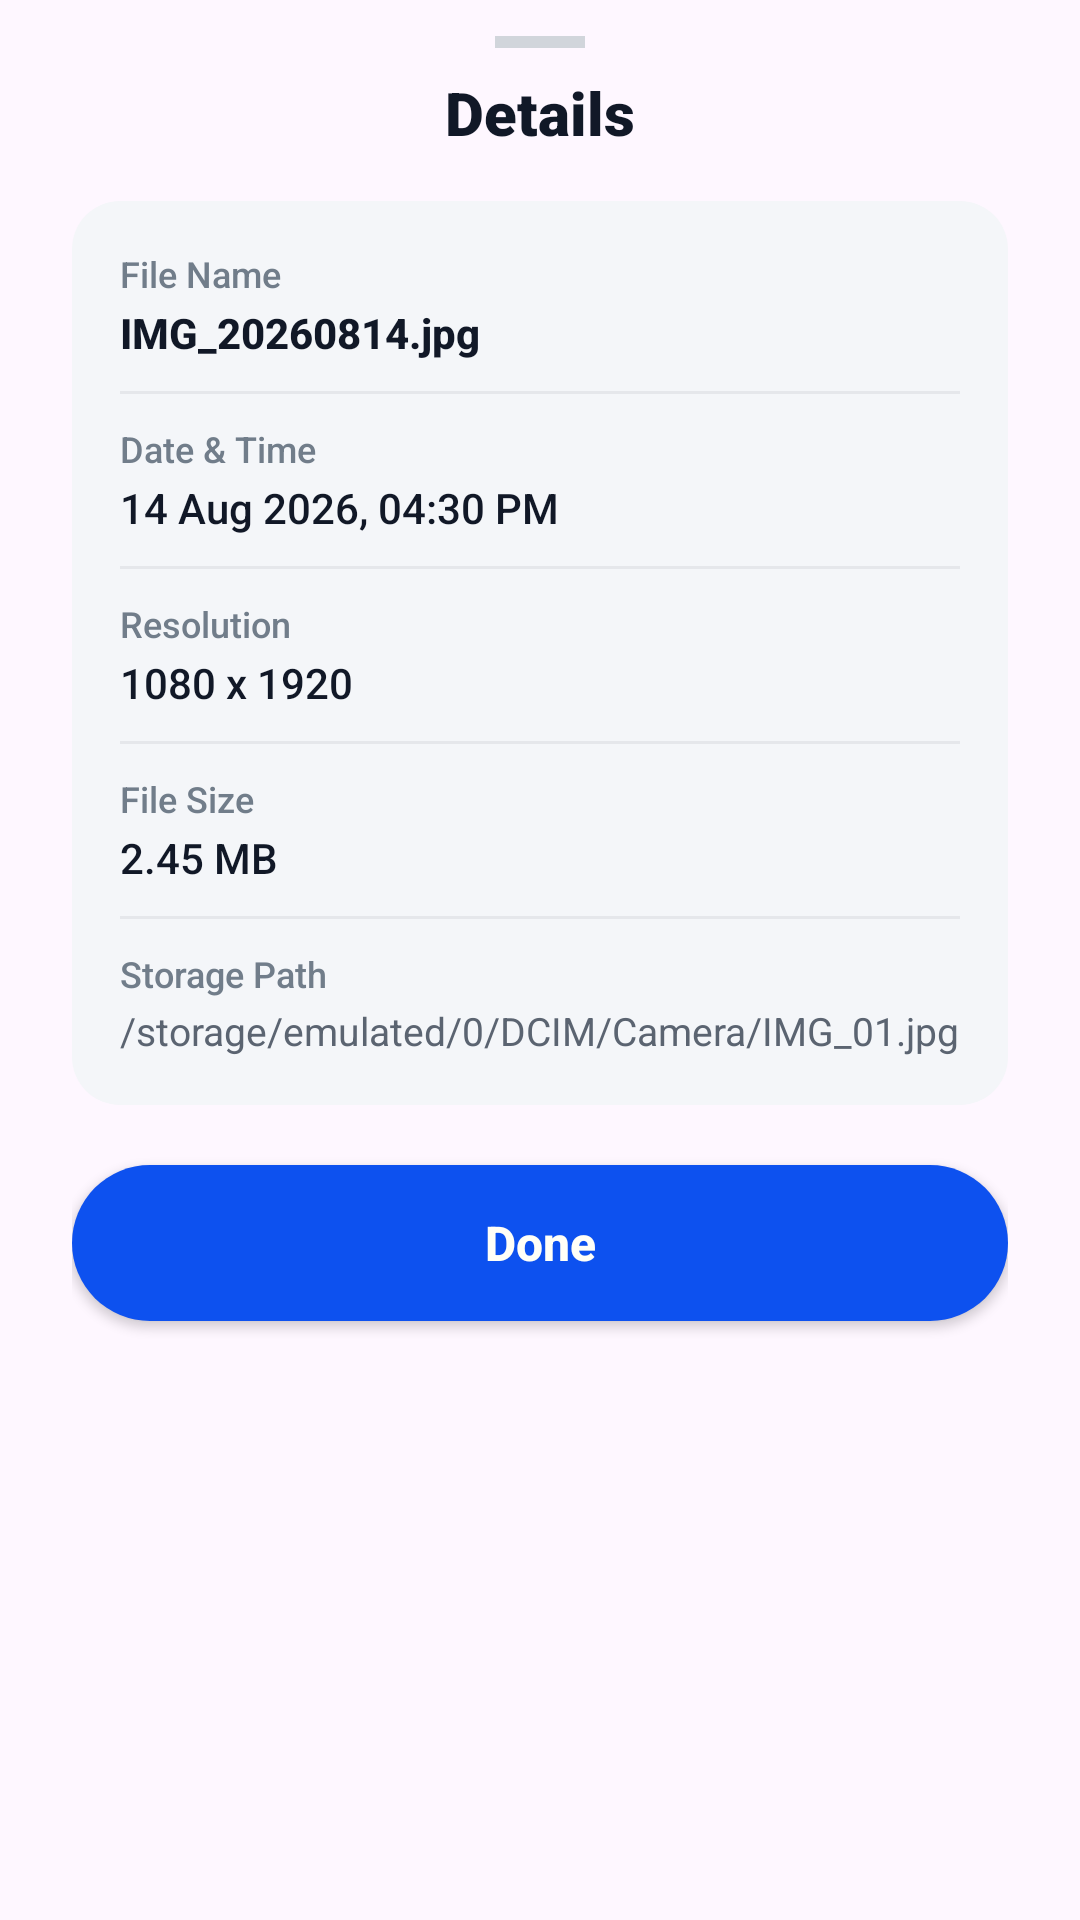

Here is an Android app screen rendered from its layout file. Give the layout XML and the strings, colors and styles it references.
<!-- AndroidManifest.xml: application theme Theme.GalleryApp -->
<!-- res/layout/dialog_media_info.xml -->
<?xml version="1.0" encoding="utf-8"?>
<LinearLayout xmlns:android="http://schemas.android.com/apk/res/android"
    android:layout_width="match_parent"
    android:layout_height="wrap_content"
    android:background="@drawable/bg_bottom_sheet_rounded"
    android:orientation="vertical"
    android:paddingHorizontal="24dp"
    android:paddingTop="12dp">

    <View
        android:layout_width="30dp"
        android:layout_height="4dp"
        android:layout_gravity="center_horizontal"
        android:layout_marginBottom="8dp"
        android:background="#D1D5DB" />

    <TextView
        android:layout_width="wrap_content"
        android:layout_height="wrap_content"
        android:fontFamily="sans-serif-black"
        android:text="@string/details"
        android:layout_gravity="center_horizontal"
        android:textColor="@color/lumina_text_title"
        android:textSize="20sp"
        android:textStyle="bold" />

    <LinearLayout
        android:layout_width="match_parent"
        android:layout_height="wrap_content"
        android:layout_marginTop="16dp"
        android:background="@drawable/bg_feature_card"
        android:orientation="vertical"
        android:padding="16dp">

        <LinearLayout
            android:layout_width="match_parent"
            android:layout_height="wrap_content"
            android:orientation="vertical">

            <TextView
                android:layout_width="wrap_content"
                android:layout_height="wrap_content"
                android:fontFamily="sans-serif-medium"
                android:text="@string/file_name"
                android:textColor="@color/lumina_text_secondary"
                android:textSize="12sp" />

            <TextView
                android:id="@+id/tvInfoName"
                android:layout_width="match_parent"
                android:layout_height="wrap_content"
                android:layout_marginTop="2dp"
                android:fontFamily="sans-serif-medium"
                android:text="IMG_20260814.jpg"
                android:textColor="@color/lumina_text_title"
                android:textSize="14sp"
                android:textStyle="bold" />

        </LinearLayout>

        <View
            android:layout_width="match_parent"
            android:layout_height="1dp"
            android:layout_marginVertical="10dp"
            android:background="#E5E7EB" />

        <LinearLayout
            android:layout_width="match_parent"
            android:layout_height="wrap_content"
            android:orientation="vertical">

            <TextView
                android:layout_width="wrap_content"
                android:layout_height="wrap_content"
                android:fontFamily="sans-serif-medium"
                android:text="@string/date_amp_time"
                android:textColor="@color/lumina_text_secondary"
                android:textSize="12sp" />

            <TextView
                android:id="@+id/tvInfoDate"
                android:layout_width="match_parent"
                android:layout_height="wrap_content"
                android:layout_marginTop="2dp"
                android:fontFamily="sans-serif-medium"
                android:text="14 Aug 2026, 04:30 PM"
                android:textColor="@color/lumina_text_title"
                android:textSize="14sp" />

        </LinearLayout>

        <View
            android:layout_width="match_parent"
            android:layout_height="1dp"
            android:layout_marginVertical="10dp"
            android:background="#E5E7EB" />

        <LinearLayout
            android:layout_width="match_parent"
            android:layout_height="wrap_content"
            android:orientation="vertical">

            <TextView
                android:layout_width="wrap_content"
                android:layout_height="wrap_content"
                android:fontFamily="sans-serif-medium"
                android:text="@string/resolution"
                android:textColor="@color/lumina_text_secondary"
                android:textSize="12sp" />

            <TextView
                android:id="@+id/tvInfoResolution"
                android:layout_width="match_parent"
                android:layout_height="wrap_content"
                android:layout_marginTop="2dp"
                android:fontFamily="sans-serif-medium"
                android:text="1080 x 1920"
                android:textColor="@color/lumina_text_title"
                android:textSize="14sp" />

        </LinearLayout>

        <View
            android:layout_width="match_parent"
            android:layout_height="1dp"
            android:layout_marginVertical="10dp"
            android:background="#E5E7EB" />

        <LinearLayout
            android:layout_width="match_parent"
            android:layout_height="wrap_content"
            android:orientation="vertical">

            <TextView
                android:layout_width="wrap_content"
                android:layout_height="wrap_content"
                android:fontFamily="sans-serif-medium"
                android:text="@string/file_size"
                android:textColor="@color/lumina_text_secondary"
                android:textSize="12sp" />

            <TextView
                android:id="@+id/tvInfoSize"
                android:layout_width="match_parent"
                android:layout_height="wrap_content"
                android:layout_marginTop="2dp"
                android:fontFamily="sans-serif-medium"
                android:text="2.45 MB"
                android:textColor="@color/lumina_text_title"
                android:textSize="14sp" />

        </LinearLayout>

        <View
            android:layout_width="match_parent"
            android:layout_height="1dp"
            android:layout_marginVertical="10dp"
            android:background="#E5E7EB" />

        <LinearLayout
            android:layout_width="match_parent"
            android:layout_height="wrap_content"
            android:orientation="vertical">

            <TextView
                android:layout_width="wrap_content"
                android:layout_height="wrap_content"
                android:fontFamily="sans-serif-medium"
                android:text="@string/storage_path"
                android:textColor="@color/lumina_text_secondary"
                android:textSize="12sp" />

            <TextView
                android:id="@+id/tvInfoPath"
                android:layout_width="match_parent"
                android:layout_height="wrap_content"
                android:layout_marginTop="2dp"
                android:ellipsize="middle"
                android:fontFamily="sans-serif"
                android:maxLines="2"
                android:text="/storage/emulated/0/DCIM/Camera/IMG_01.jpg"
                android:textColor="@color/lumina_text_body"
                android:textSize="13sp" />

        </LinearLayout>

    </LinearLayout>

    <androidx.appcompat.widget.AppCompatButton
        android:id="@+id/btnInfoDone"
        android:layout_width="match_parent"
        android:layout_height="52dp"
        android:layout_marginTop="20dp"
        android:background="@drawable/bg_lumina_primary_button"
        android:fontFamily="sans-serif-medium"
        android:text="Done"
        android:textAllCaps="false"
        android:textColor="@color/white"
        android:textSize="16sp"
        android:textStyle="bold" />

</LinearLayout>
<!-- resources referenced by this layout -->
<resources>
  <color name="lumina_text_body">#5B6471</color>
  <color name="lumina_text_secondary">#717D8A</color>
  <color name="lumina_text_title">#111827</color>
  <color name="white">#FFFFF7</color>
  <!-- drawable bg_feature_card (drawable) -->
  <?xml version="1.0" encoding="utf-8"?>
  <shape xmlns:android="http://schemas.android.com/apk/res/android"
      android:shape="rectangle">
      <solid android:color="@color/lumina_card_bg" />
      <corners android:radius="16dp" />
  </shape>
  <!-- drawable bg_lumina_primary_button (drawable) -->
  <?xml version="1.0" encoding="utf-8"?>
  <ripple xmlns:android="http://schemas.android.com/apk/res/android"
      android:color="@color/lumina_button_ripple">
      <item>
          <shape android:shape="rectangle">
              <solid android:color="@color/accent_main" />
              <corners android:radius="28dp" />
          </shape>
      </item>
  </ripple>
  <string name="date_amp_time">Date &amp; Time</string>
  <string name="details">Details</string>
  <string name="file_name">File Name</string>
  <string name="file_size">File Size</string>
  <string name="resolution">Resolution</string>
  <string name="storage_path">Storage Path</string>
  <style name="Theme.GalleryApp" parent="Base.Theme.GalleryApp" />
  <color name="lumina_card_bg">#F4F6F9</color>
  <color name="lumina_button_ripple">#26FFFFFF</color>
  <color name="accent_main">#0d51ef</color>
  <style name="Base.Theme.GalleryApp" parent="Theme.Material3.DayNight.NoActionBar">
          <item name="colorPrimary">@color/lumina_primary</item>
          <item name="colorControlActivated">@color/lumina_primary</item>
      </style>
  <color name="lumina_primary">#0062E0</color>
</resources>
